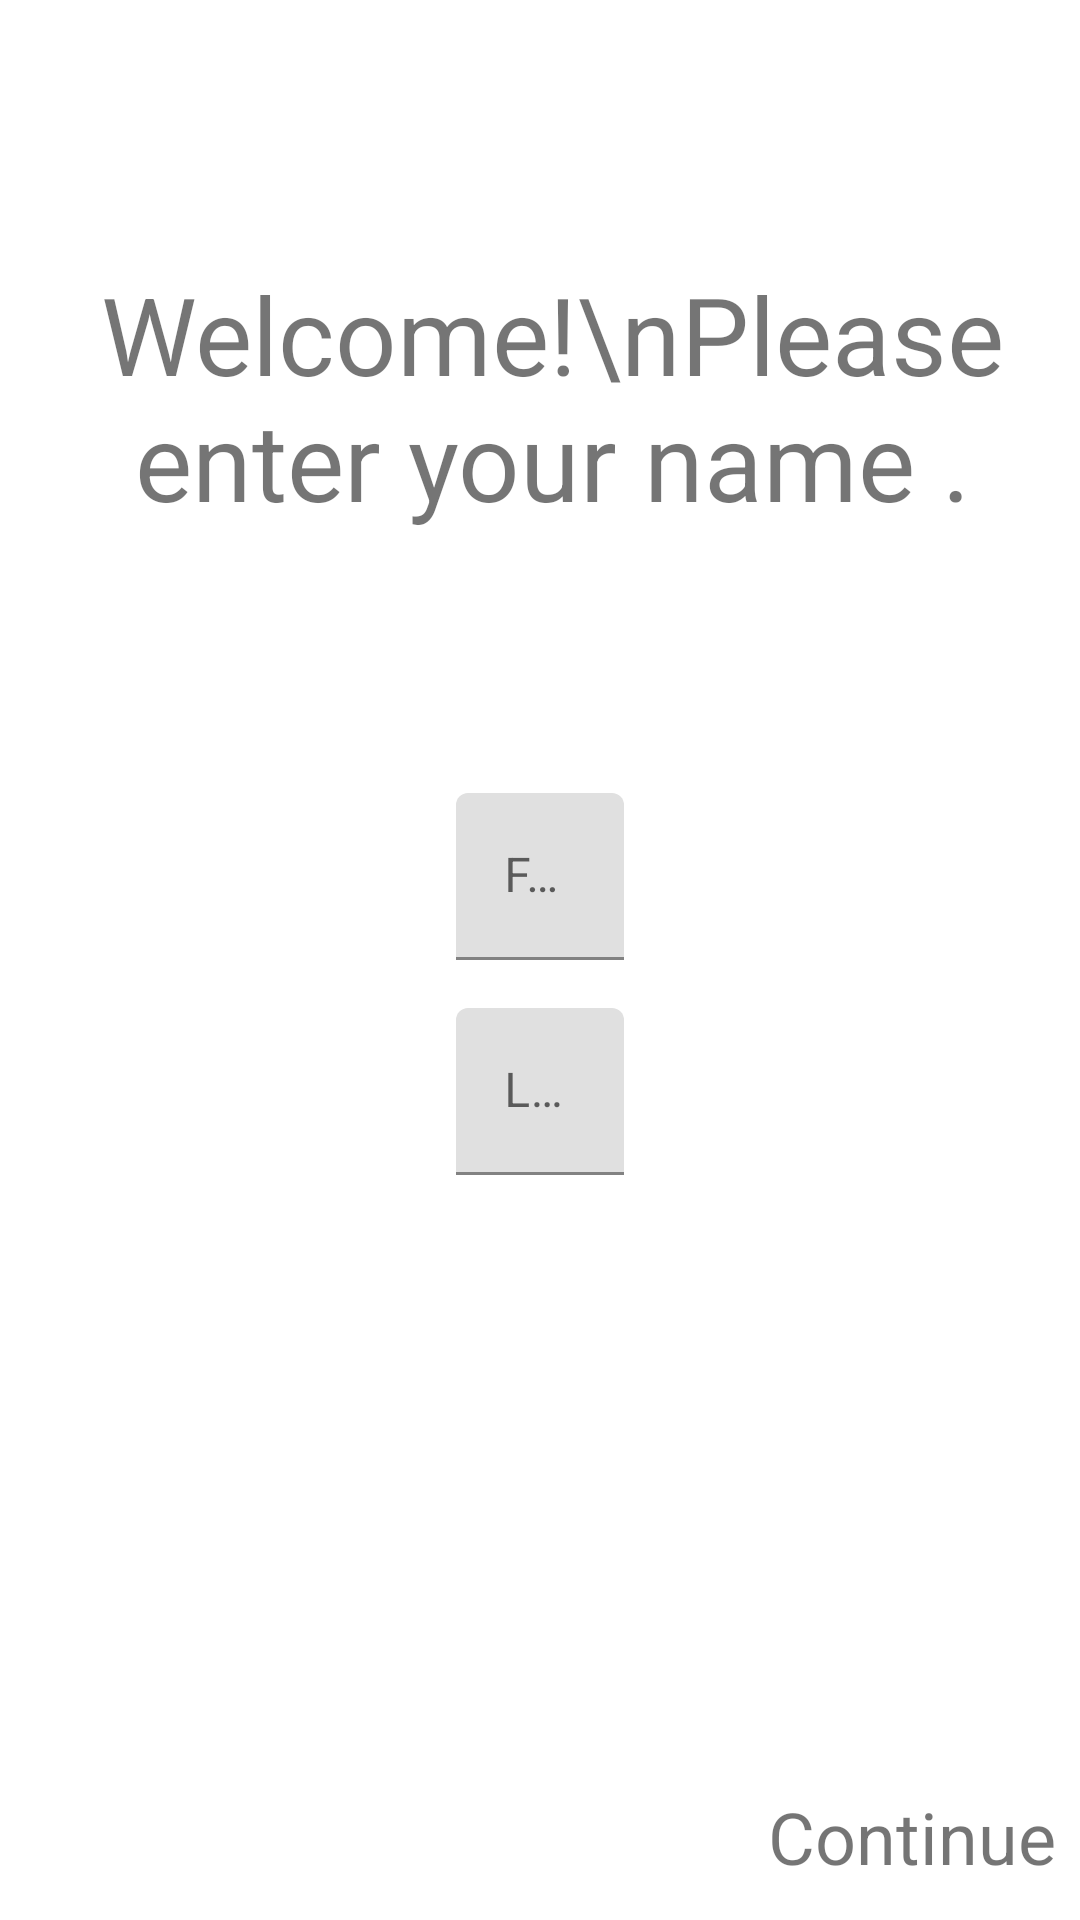

Here is an Android app screen rendered from its layout file. Give the layout XML and the strings, colors and styles it references.
<!-- AndroidManifest.xml: application theme Theme.ThaiNewsApp -->
<!-- res/layout/fragment_setup.xml -->
<?xml version="1.0" encoding="utf-8"?>
<androidx.constraintlayout.widget.ConstraintLayout xmlns:android="http://schemas.android.com/apk/res/android"
    xmlns:app="http://schemas.android.com/apk/res-auto"
    android:layout_width="match_parent"
    android:layout_height="match_parent">

    <TextView
        android:id="@+id/tvFristName"
        android:layout_width="wrap_content"
        android:layout_height="wrap_content"
        android:layout_marginStart="8dp"
        android:text="Welcome!\nPlease enter your name ."
        android:textAlignment="center"
        android:textSize="36sp"
        app:layout_constraintBottom_toTopOf="@+id/tilName"
        app:layout_constraintLeft_toLeftOf="parent"
        app:layout_constraintRight_toRightOf="parent"
        app:layout_constraintTop_toTopOf="parent" />

    <com.google.android.material.textfield.TextInputLayout
        android:id="@+id/tilName"
        android:layout_width="wrap_content"
        android:layout_height="wrap_content"
        app:layout_constraintBottom_toTopOf="@+id/constraintLayout"
        app:layout_constraintEnd_toEndOf="parent"
        app:layout_constraintHorizontal_bias="0.5"
        app:layout_constraintStart_toStartOf="parent"
        app:layout_constraintTop_toTopOf="parent">

        <com.google.android.material.textfield.TextInputEditText
            android:id="@+id/etFirstName"
            android:layout_width="match_parent"
            android:layout_height="wrap_content"
            android:ems="10"
            android:hint="First Name"
            android:inputType="textPersonName" />

    </com.google.android.material.textfield.TextInputLayout>

    <com.google.android.material.textfield.TextInputLayout
        android:id="@+id/tilWeight"
        android:layout_width="wrap_content"
        android:layout_height="wrap_content"
        android:layout_marginTop="16dp"
        app:layout_constraintStart_toStartOf="@+id/tilName"
        app:layout_constraintTop_toBottomOf="@+id/tilName">

        <com.google.android.material.textfield.TextInputEditText
            android:id="@+id/etLastname"
            android:layout_width="wrap_content"
            android:layout_height="wrap_content"
            android:ems="10"
            android:hint="Last Name"
            android:inputType="textPersonName" />

    </com.google.android.material.textfield.TextInputLayout>

    <androidx.constraintlayout.widget.ConstraintLayout
        android:id="@+id/constraintLayout"
        android:layout_width="match_parent"
        android:layout_height="56dp"
        android:padding="8dp"
        app:layout_constraintBottom_toBottomOf="parent"
        app:layout_constraintEnd_toEndOf="parent"
        app:layout_constraintHorizontal_bias="0.5"
        app:layout_constraintStart_toStartOf="parent">

        <TextView
            android:id="@+id/tvContinue"
            android:layout_width="wrap_content"
            android:layout_height="wrap_content"
            android:text="Continue"
            android:textSize="24sp"
            app:layout_constraintBottom_toBottomOf="parent"
            app:layout_constraintEnd_toEndOf="parent"
            app:layout_constraintTop_toTopOf="parent" />

    </androidx.constraintlayout.widget.ConstraintLayout>


</androidx.constraintlayout.widget.ConstraintLayout>
<!-- resources referenced by this layout -->
<resources>
  <style name="Theme.ThaiNewsApp" parent="Theme.MaterialComponents.DayNight.DarkActionBar">
          
          <item name="colorPrimary">@color/purple_500</item>
          <item name="colorPrimaryVariant">@color/purple_700</item>
          <item name="colorOnPrimary">@color/white</item>
          
          <item name="colorSecondary">@color/teal_200</item>
          <item name="colorSecondaryVariant">@color/teal_700</item>
          <item name="colorOnSecondary">@color/black</item>
          
          <item name="android:statusBarColor" tools:targetApi="l">?attr/colorPrimaryVariant</item>
          
      </style>
  <!-- not gathered from this repository: default colours our renderer supplied (Android Studio template values) -->
  <color name="purple_500">#FF6200EE</color>
  <color name="purple_700">#FF3700B3</color>
  <color name="teal_200">#FF03DAC5</color>
  <color name="teal_700">#FF018786</color>
  <color name="black">#FF000000</color>
  <color name="white">#FFFFFFFF</color>
</resources>
